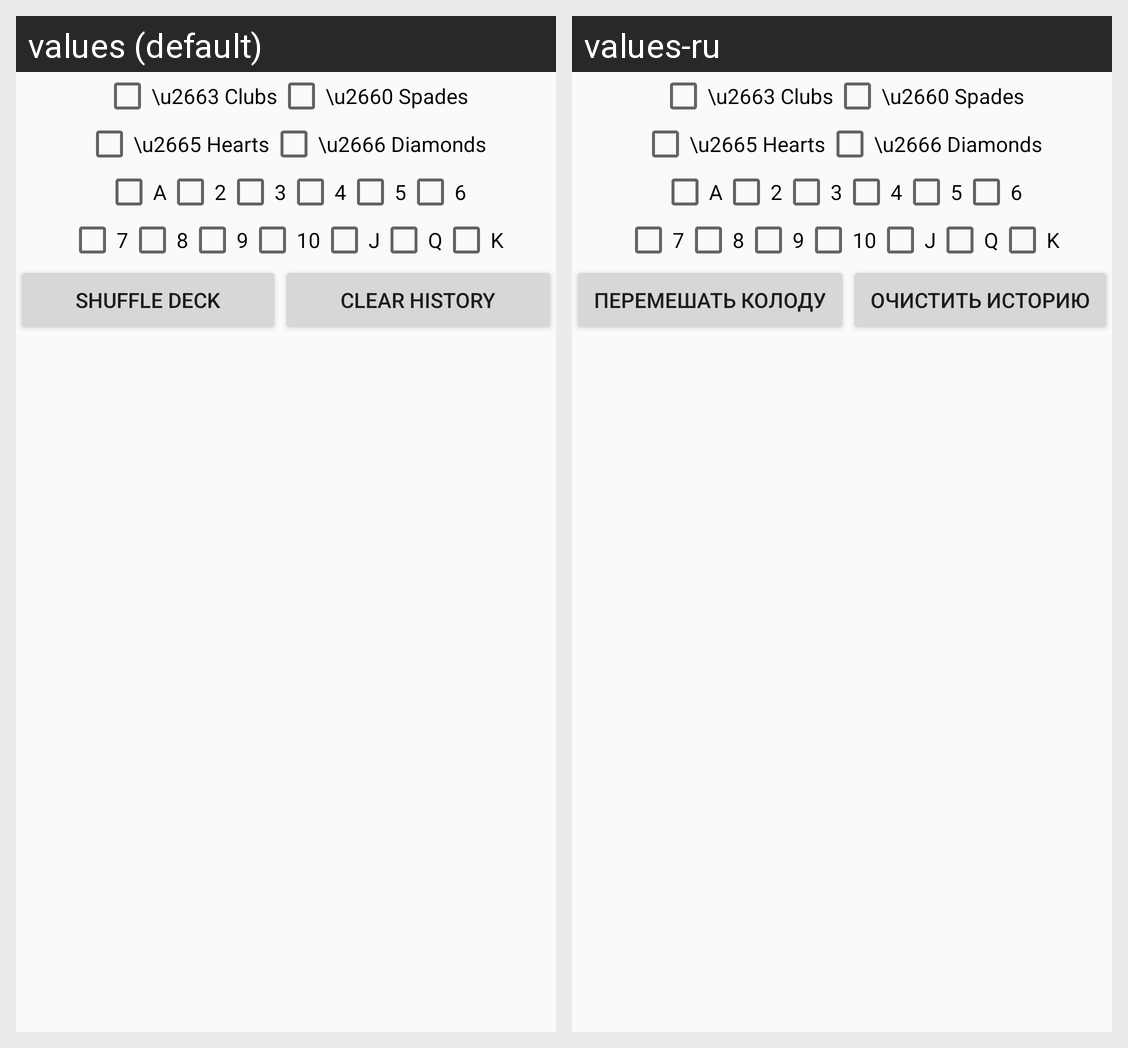

Locale-by-locale string values for the Android screen shown in this grid:
Android screen res/layout/card_activity.xml rendered under 2 locales, left to right: values (default), values-ru. Device: Nexus 5 (rendered at 1080×1920; each locale shown at half size, 540×960, under a caption strip naming it); theme AppTheme.
Strings drawn on this screen, with the default value and each locale's value (text and hints the layout hard-codes, and strings that could not be matched under every locale, appear in the picture but are not listed):

string_shuffle_deck
  values: Shuffle Deck
  values-ru: Перемешать колоду

string_clear_history
  values: Clear History
  values-ru: Очистить историю
